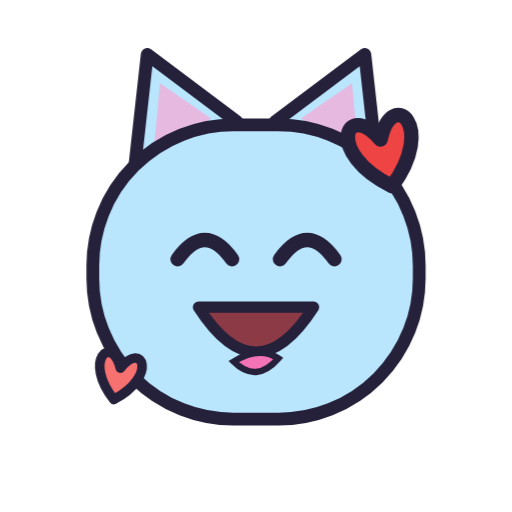
t = 0.00 s
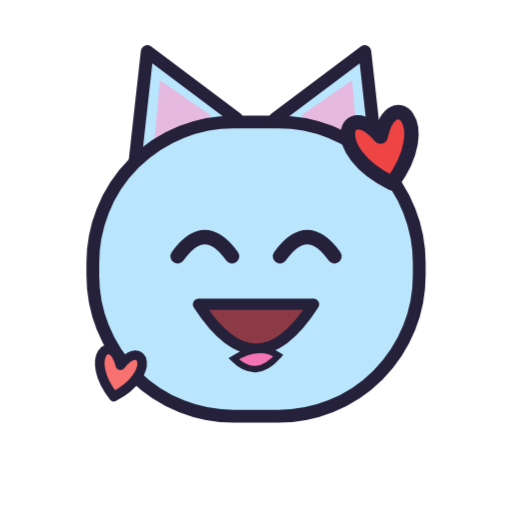
t = 0.18 s
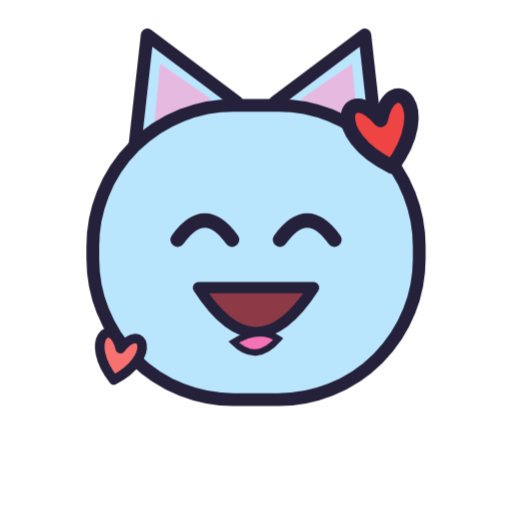
t = 0.53 s
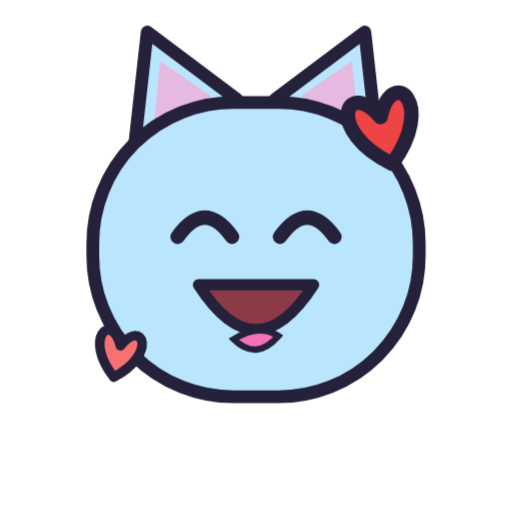
t = 0.70 s
t = 0.88 s: frame unchanged from t = 0.53 s, image omitted
t = 1.23 s: frame unchanged from t = 0.18 s, image omitted

The animated SVG that drew these frames (rendered in a browser with its animation timeline set to each time). Animation: 1 CSS @keyframes rule; one cycle of 1.40 s, repeats indefinitely.

<svg xmlns="http://www.w3.org/2000/svg" viewBox="0 0 320 320" width="320" height="320" role="img" aria-label="Щастя"><style>@keyframes miston{0%,100%{transform:translateY(0)}50%{transform:translateY(-14px)}}.m{animation:miston 1.4s ease-in-out infinite;transform-origin:160px 170px}@media (prefers-reduced-motion:reduce){.m{animation:none}}</style><g class="m"><g>
      <path d="M 84 106 L 92 34 L 148 76 Z" fill="#BAE6FD" stroke="#25213A" stroke-width="8" stroke-linejoin="round"/>
      <path d="M 236 106 L 228 34 L 172 76 Z" fill="#BAE6FD" stroke="#25213A" stroke-width="8" stroke-linejoin="round"/>
      <path d="M 96 94 L 100 52 L 132 74 Z" fill="#F9A8D4" opacity="0.7"/>
      <path d="M 224 94 L 220 52 L 188 74 Z" fill="#F9A8D4" opacity="0.7"/>
      <rect x="58" y="78" width="204" height="184" rx="88" fill="#BAE6FD" stroke="#25213A" stroke-width="8"/>
      
      <path d="M 111 162 q 17 -24 34 0" fill="none" stroke="#25213A" stroke-width="9" stroke-linecap="round"/><path d="M 175 162 q 17 -24 34 0" fill="none" stroke="#25213A" stroke-width="9" stroke-linecap="round"/>
      
      <path d="M 124 192 q 36 56 72 0 z" fill="#8C3A46" stroke="#25213A" stroke-width="7" stroke-linejoin="round"/><path d="M 146 226 q 14 14 28 -2 q -12 -8 -28 2 z" fill="#F472B6" stroke="#25213A" stroke-width="4"/>
    </g><g transform="translate(240 96) rotate(-14) scale(3)"><path d="M 0 7 C -12 -3 -5 -13 0 -3 C 5 -13 12 -3 0 7 Z" fill="#EF4444" stroke="#25213A" stroke-width="3" stroke-linejoin="round"/></g><g transform="translate(74 236) rotate(12) scale(2)"><path d="M 0 7 C -12 -3 -5 -13 0 -3 C 5 -13 12 -3 0 7 Z" fill="#F87171" stroke="#25213A" stroke-width="3" stroke-linejoin="round"/></g></g></svg>
